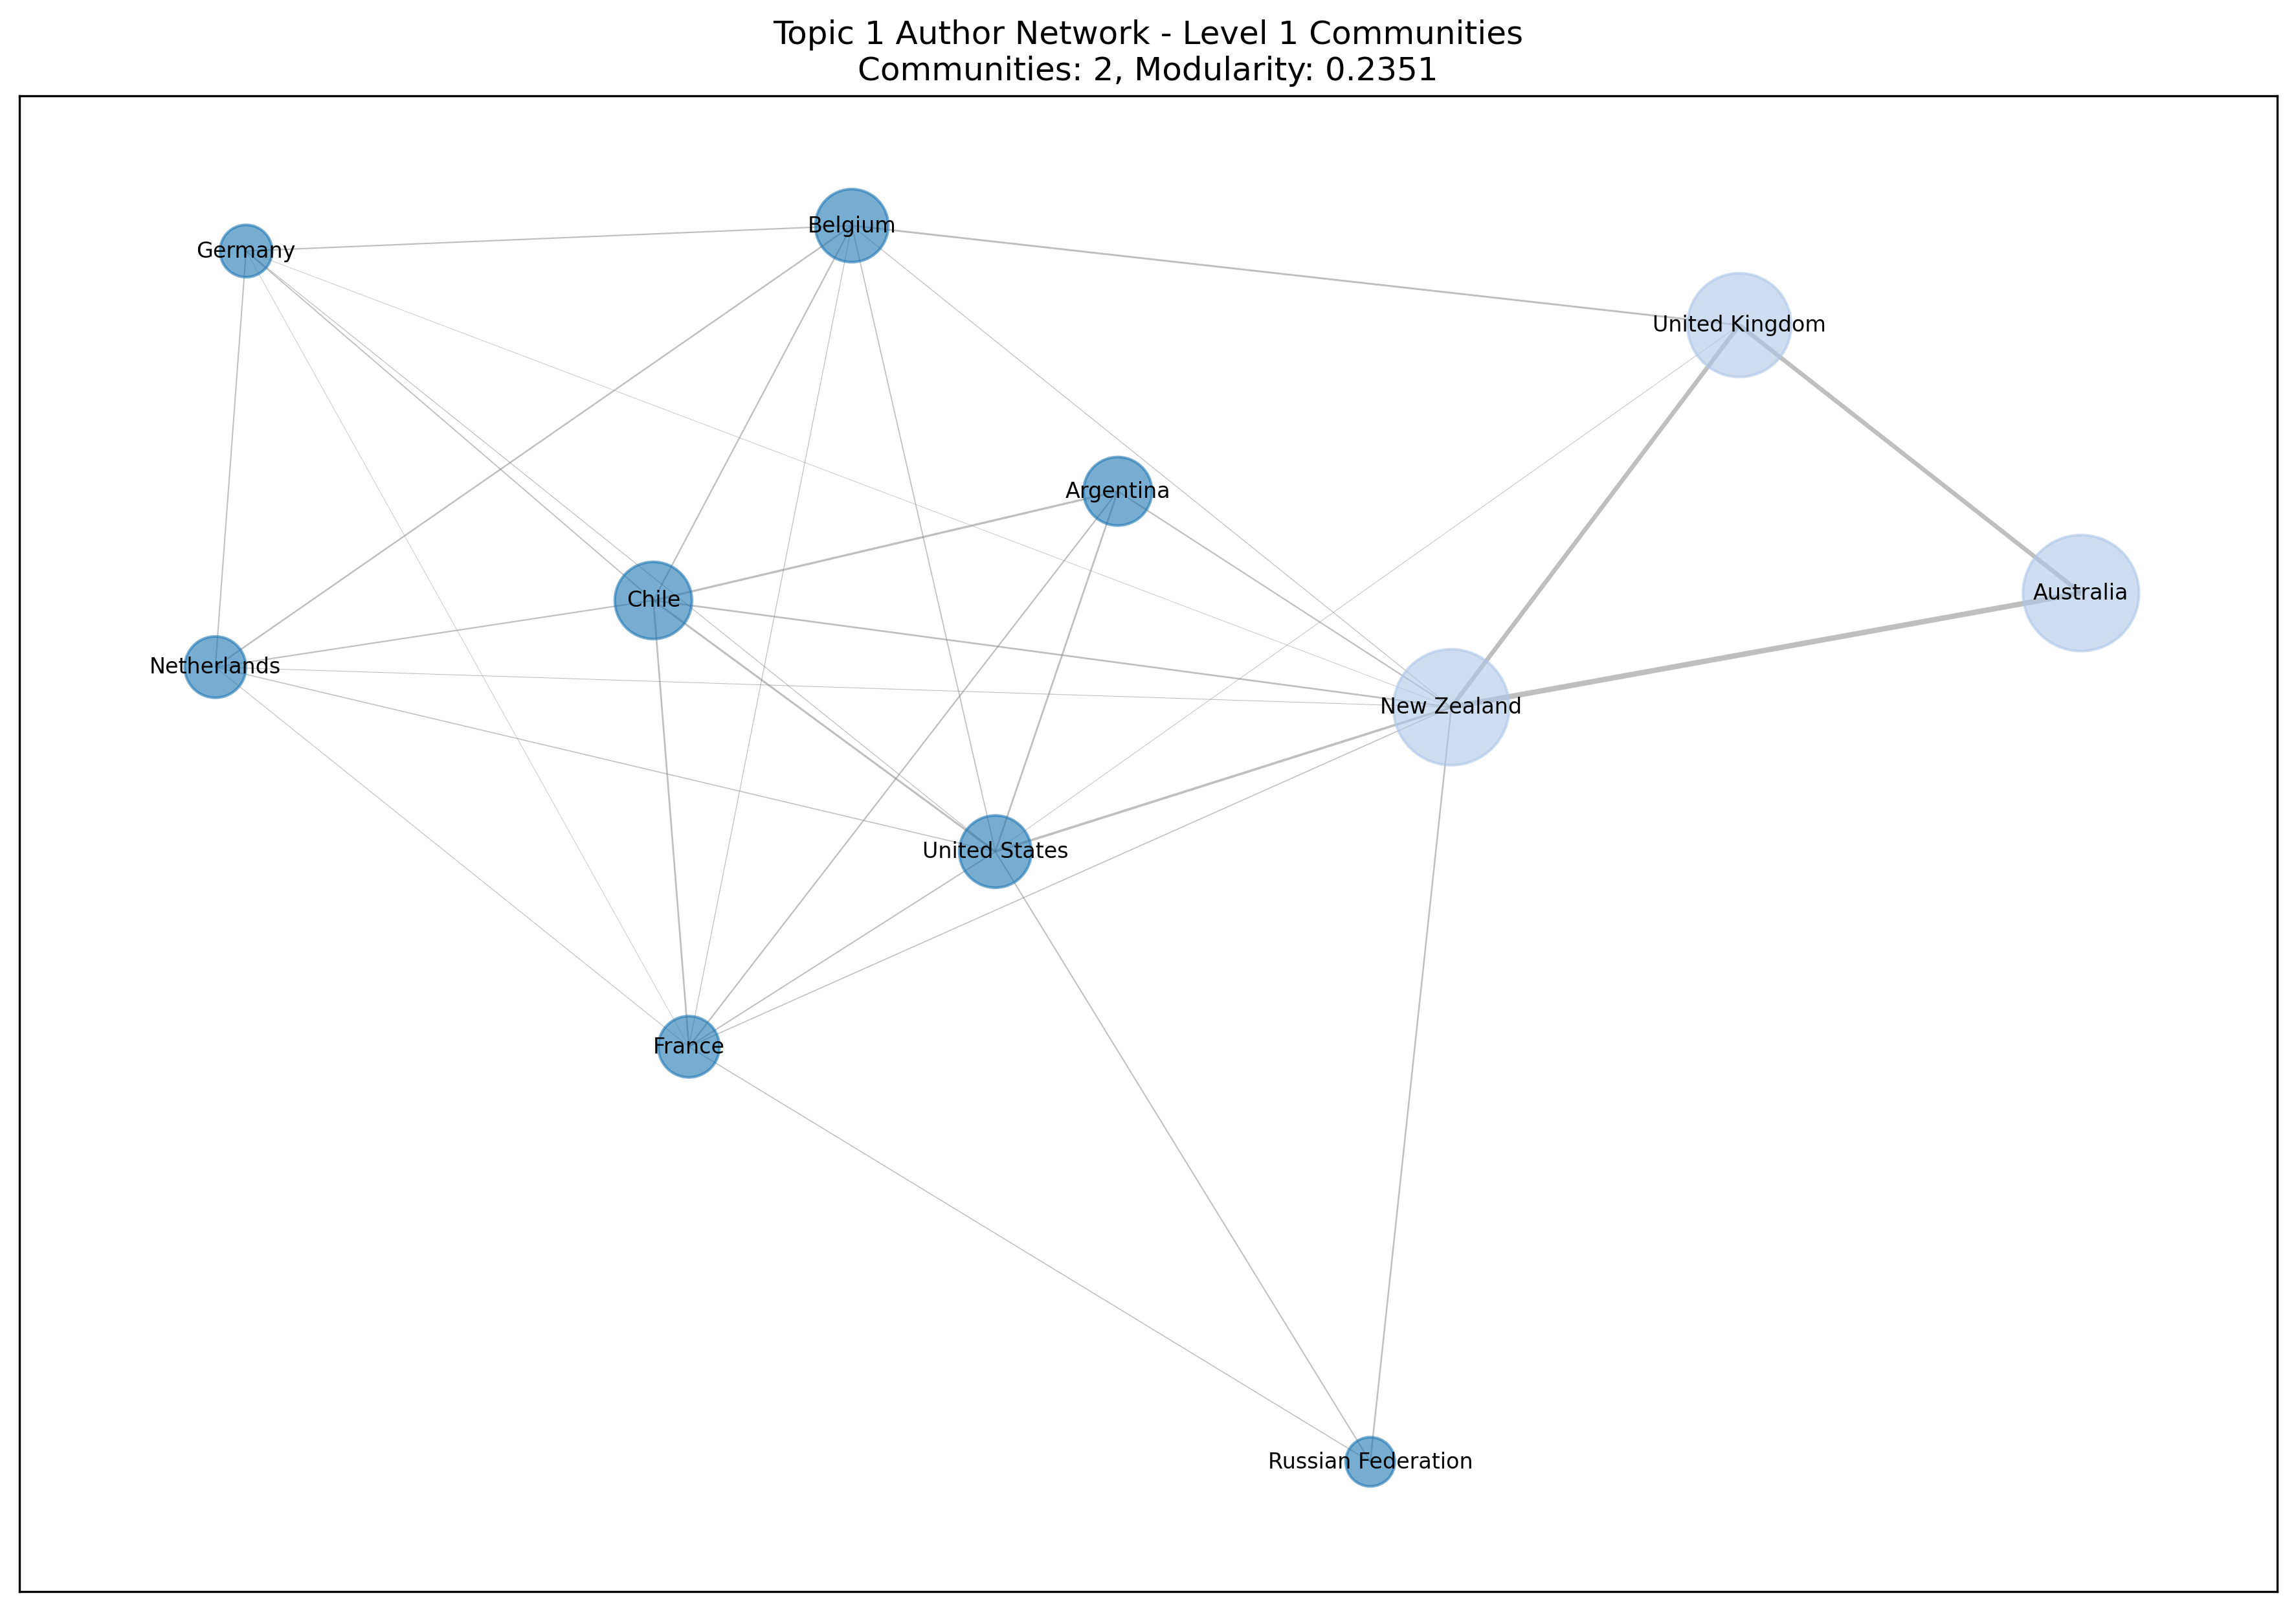

Values plotted in this chart, from the file beside it:
Author, Community
Argentina, 1
Chile, 1
Netherlands, 1
Belgium, 1
United Kingdom, 0
United States, 1
Australia, 0
France, 1
Germany, 1
New Zealand, 0
Russian Federation, 1
